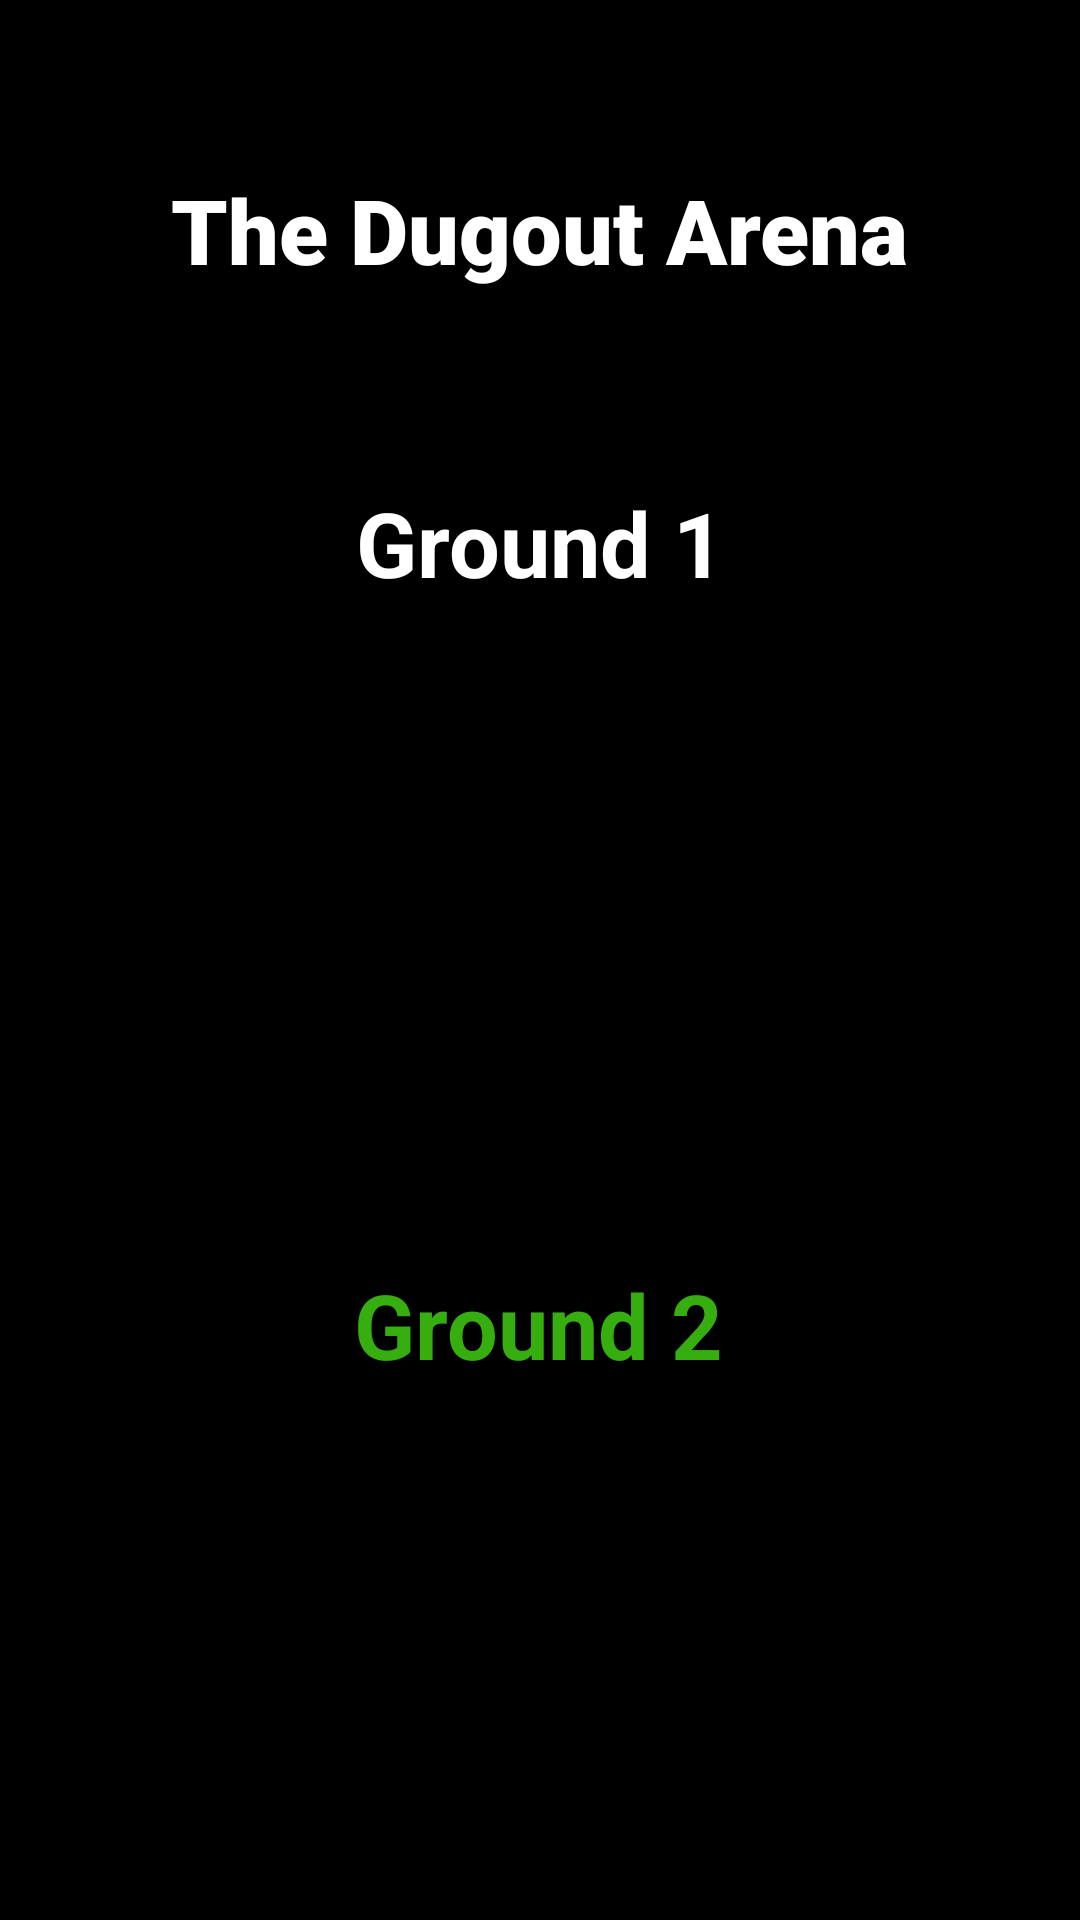

Write the Android layout XML for this screen, with the resource values it uses.
<!-- AndroidManifest.xml: application theme Theme.TheDougoutArena -->
<!-- res/layout/activity_main.xml -->
<?xml version="1.0" encoding="utf-8"?>
<androidx.constraintlayout.widget.ConstraintLayout xmlns:android="http://schemas.android.com/apk/res/android"
    xmlns:app="http://schemas.android.com/apk/res-auto"
    xmlns:tools="http://schemas.android.com/tools"
    android:layout_width="match_parent"
    android:layout_height="match_parent"
    android:background="@color/black"
    tools:context=".MainActivity">

    <TextView
        android:id="@+id/textView"
        android:layout_width="wrap_content"
        android:layout_height="wrap_content"
        android:fontFamily="sans-serif-black"
        android:text="The Dugout Arena"
        android:textSize="30dp"
        app:autoSizeTextType="none"
        android:textColor="@color/white"
        app:layout_constraintBottom_toBottomOf="parent"
        app:layout_constraintEnd_toEndOf="parent"
        app:layout_constraintStart_toStartOf="parent"
        app:layout_constraintTop_toTopOf="parent"
        app:layout_constraintVertical_bias="0.094" />

    <ImageView
        android:id="@+id/ground1"
        android:layout_width="418dp"
        android:layout_height="219dp"
        android:layout_marginTop="44dp"
        android:clickable="true"
        app:layout_constraintEnd_toEndOf="parent"
        app:layout_constraintHorizontal_bias="0.571"
        app:layout_constraintStart_toStartOf="parent"
        app:layout_constraintTop_toBottomOf="@+id/textView"
        app:srcCompat="@drawable/box1" />

    <ImageView
        android:id="@+id/ground2"
        android:layout_width="329dp"
        android:layout_height="246dp"
        android:clickable="true"
        app:layout_constraintBottom_toBottomOf="parent"
        app:layout_constraintEnd_toEndOf="parent"
        app:layout_constraintStart_toStartOf="parent"
        app:layout_constraintTop_toBottomOf="@+id/ground1"
        app:srcCompat="@drawable/box2" />

    <TextView
        android:id="@+id/textView2"
        android:layout_width="wrap_content"
        android:layout_height="wrap_content"
        android:layout_marginTop="20dp"
        android:text="Ground 1"
        android:textColor="@color/white"
        android:textSize="30dp"
        android:textStyle="bold"
        app:layout_constraintEnd_toEndOf="parent"
        app:layout_constraintStart_toStartOf="parent"
        app:layout_constraintTop_toTopOf="@+id/ground1" />

    <TextView
        android:id="@+id/textView3"
        android:layout_width="wrap_content"
        android:layout_height="wrap_content"
        android:text="Ground 2"
        android:textColor="#37AE0F"
        android:textStyle="bold"
        android:textSize="30dp"
        app:layout_constraintBottom_toBottomOf="@+id/ground2"
        app:layout_constraintEnd_toEndOf="parent"
        app:layout_constraintHorizontal_bias="0.498"
        app:layout_constraintStart_toStartOf="parent"
        app:layout_constraintTop_toTopOf="@+id/ground2"
        app:layout_constraintVertical_bias="0.215" />

</androidx.constraintlayout.widget.ConstraintLayout>
<!-- resources referenced by this layout -->
<resources>
  <style name="Theme.TheDougoutArena" parent="Theme.MaterialComponents.DayNight.NoActionBar">
          
          <item name="colorPrimary">@color/purple_500</item>
          <item name="colorPrimaryVariant">@color/purple_700</item>
          <item name="colorOnPrimary">@color/white</item>
          
          <item name="colorSecondary">@color/teal_200</item>
          <item name="colorSecondaryVariant">@color/teal_700</item>
          <item name="colorOnSecondary">@color/black</item>
          
          <item name="android:statusBarColor">?attr/colorPrimaryVariant</item>
          
      </style>
  <!-- not gathered from this repository: default colours our renderer supplied (Android Studio template values) -->
  <color name="purple_500">#FF6200EE</color>
  <color name="purple_700">#FF3700B3</color>
  <color name="teal_200">#FF03DAC5</color>
  <color name="teal_700">#FF018786</color>
  <color name="black">#FF000000</color>
  <color name="white">#FFFFFFFF</color>
</resources>
